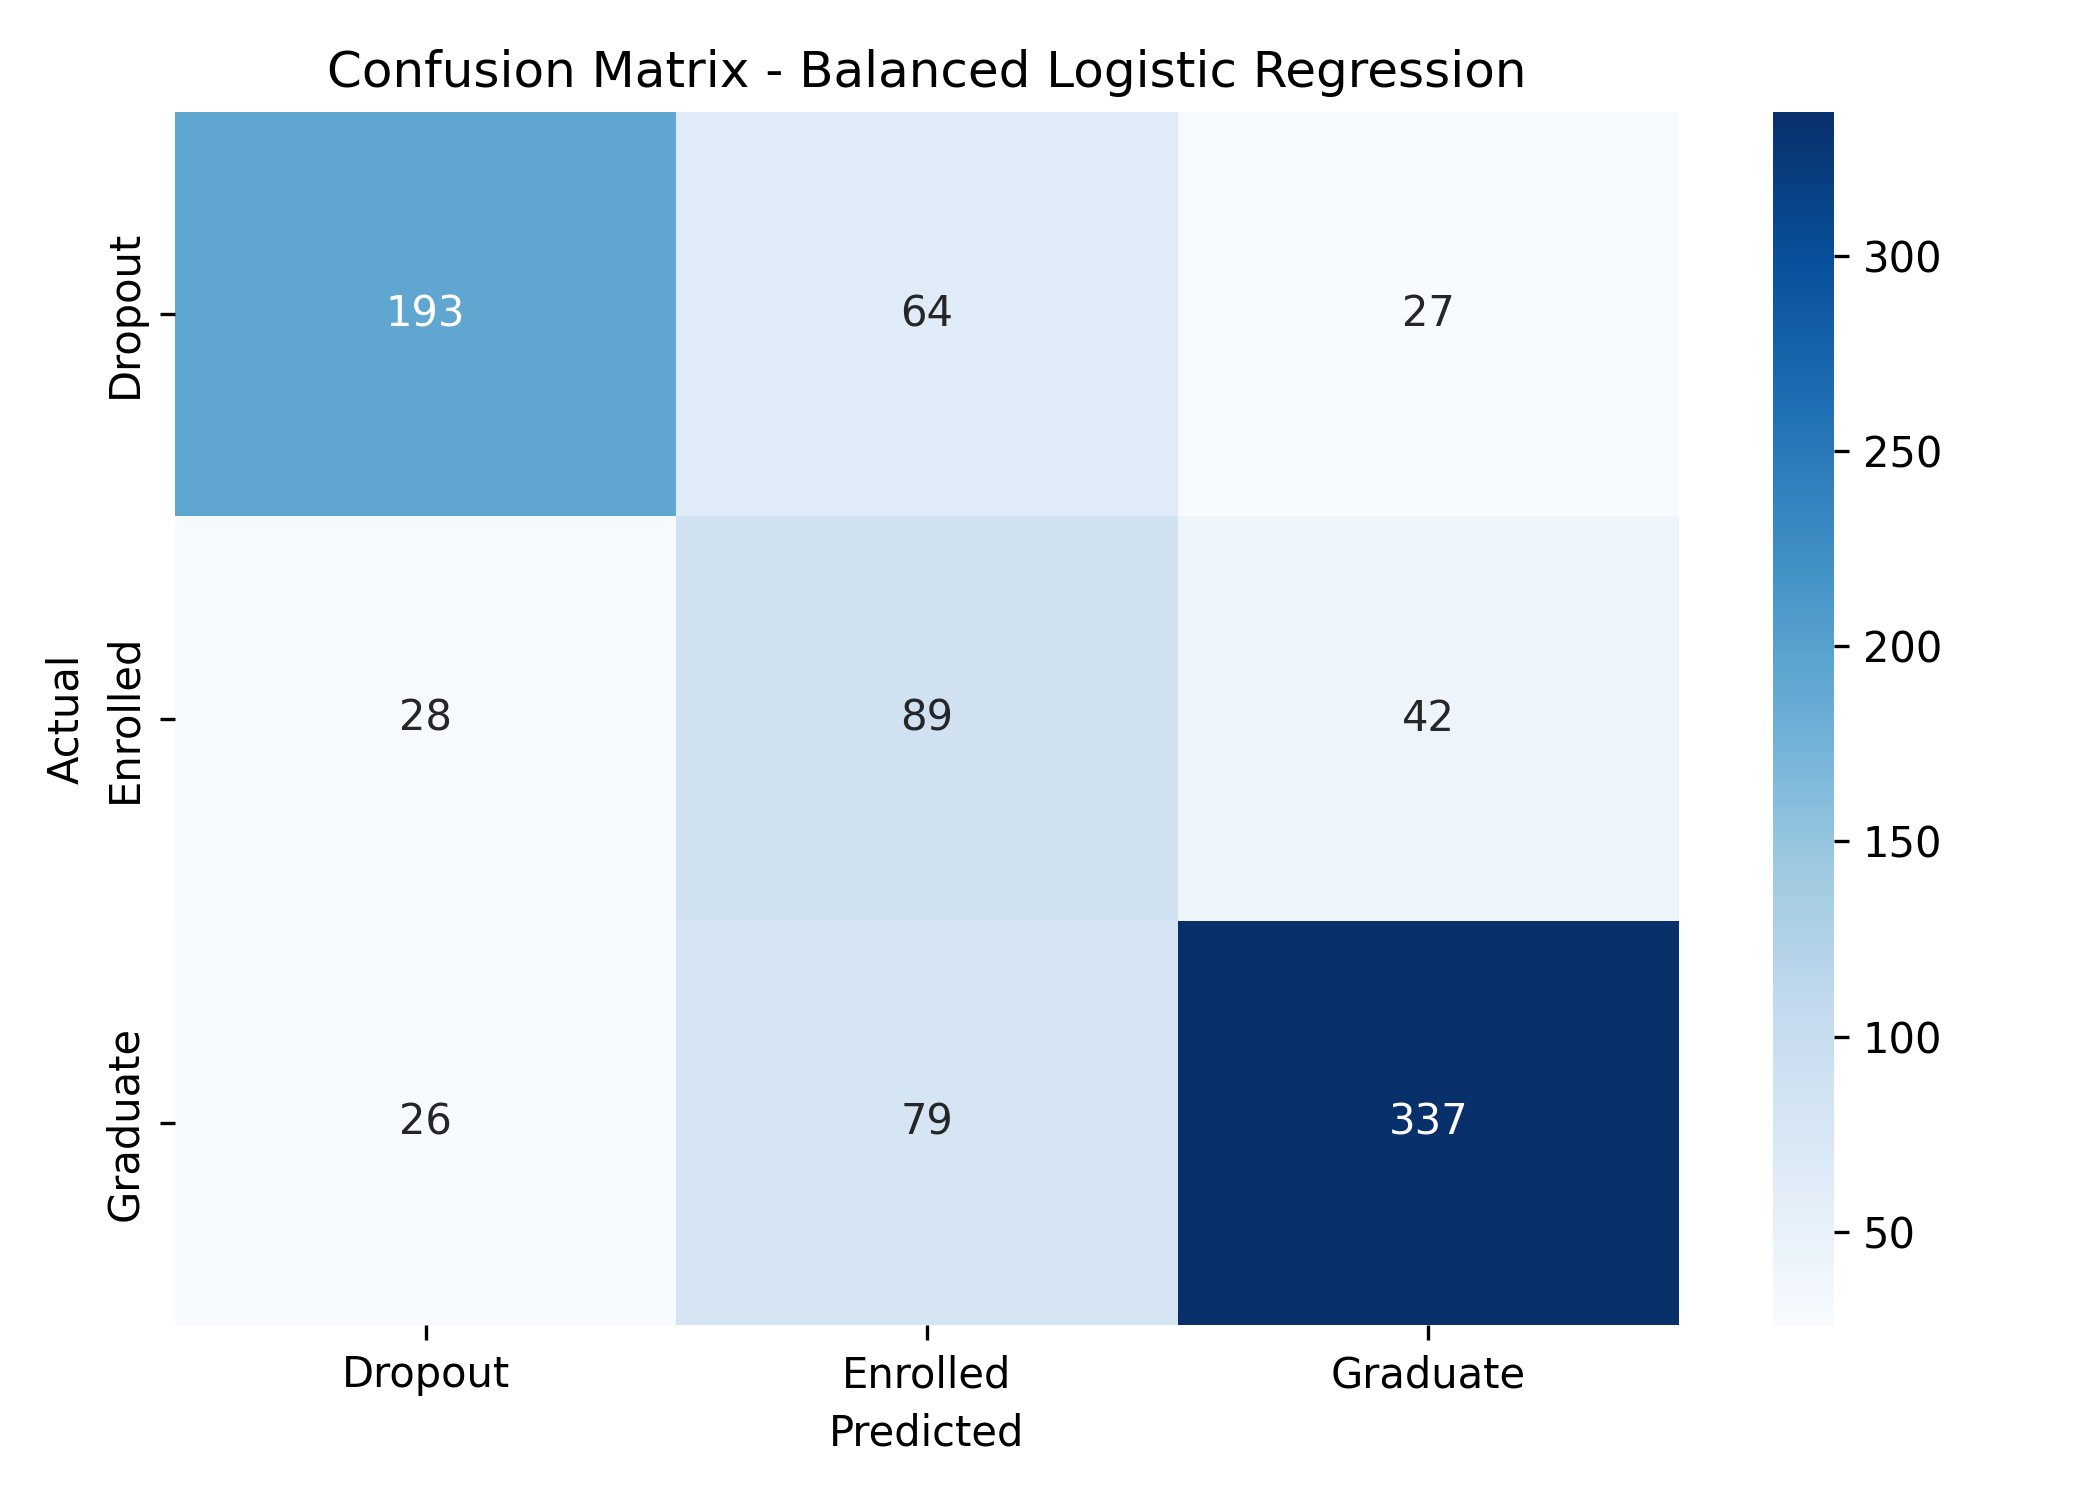

Values plotted in this chart, from the file beside it:
, Predicted Dropout, Predicted Enrolled, Predicted Graduate
Actual Dropout, 193, 64, 27
Actual Enrolled, 28, 89, 42
Actual Graduate, 26, 79, 337
